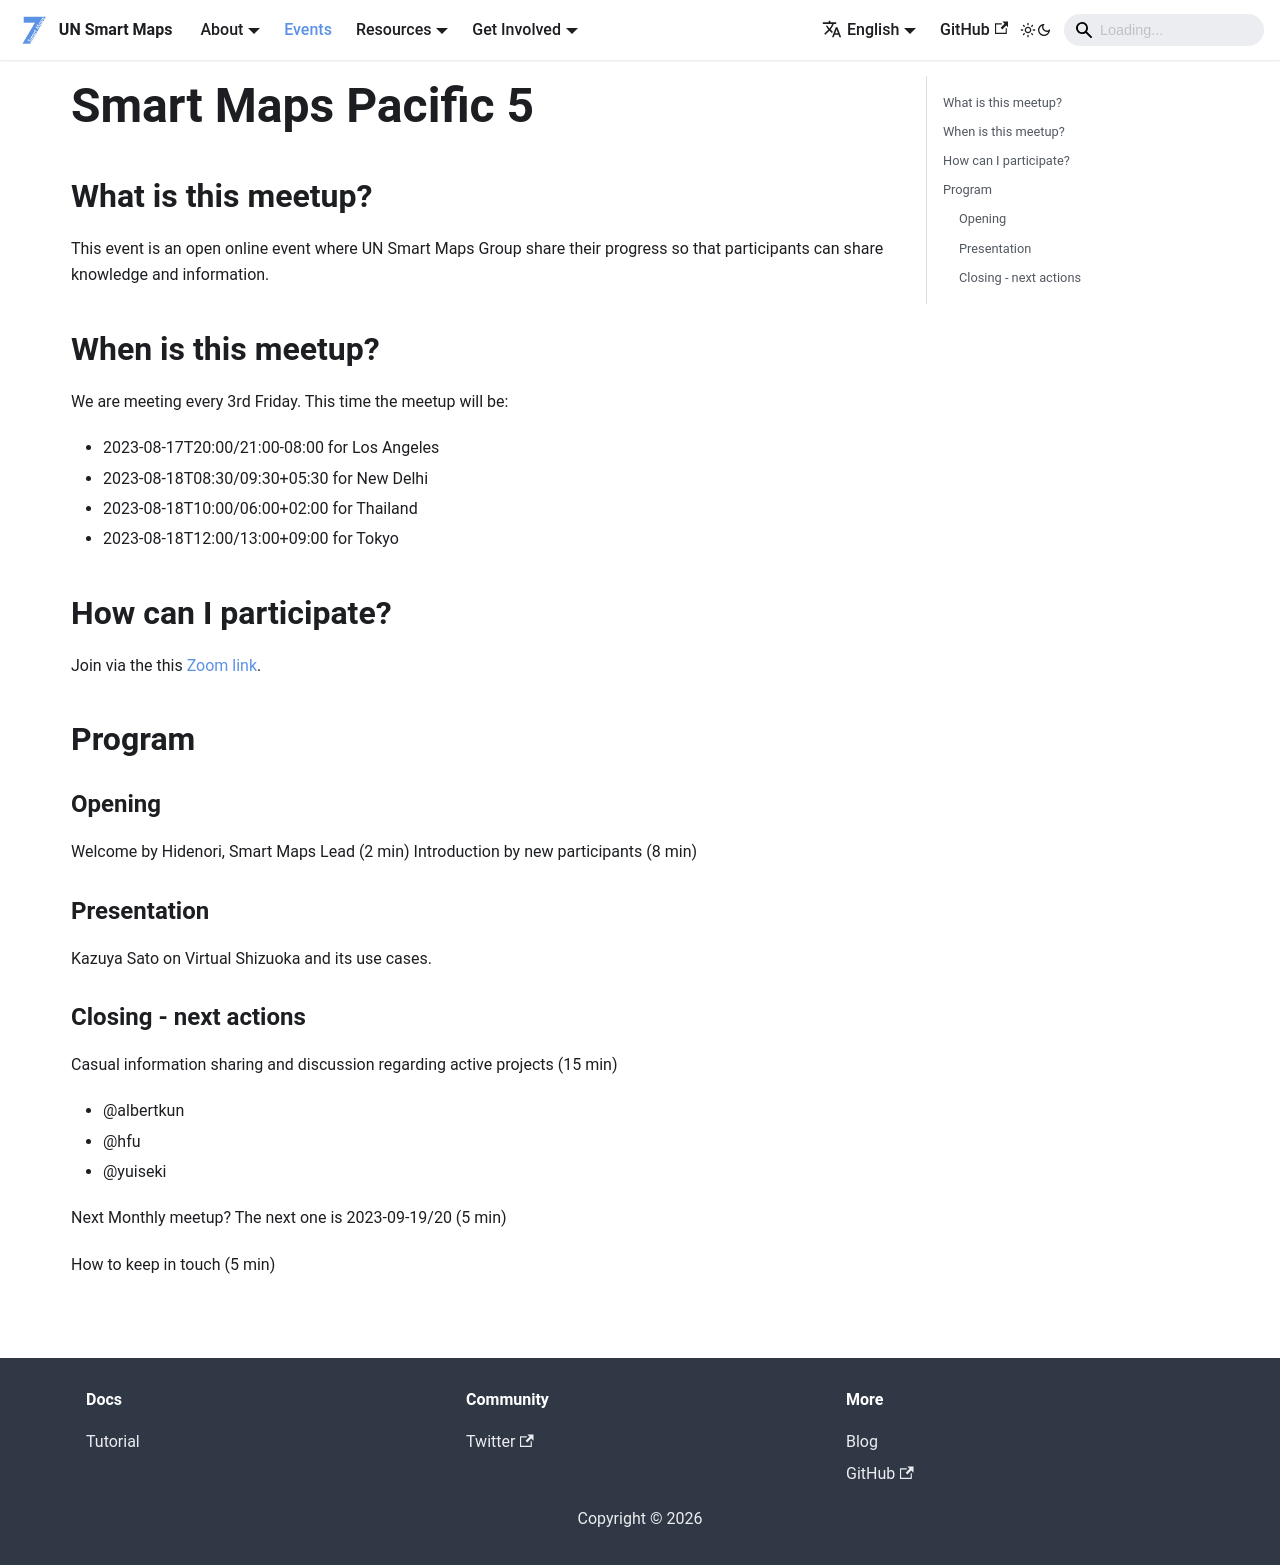

repository: UNopenGIS/smartmaps · page: events/2023-08-18.html · generator: docusaurus

# Smart Maps Pacific 5

## What is this meetup?

This event is an open online event where UN Smart Maps Group share their progress so that participants can share knowledge and information.

## When is this meetup?
We are meeting every 3rd Friday. This time the meetup will be:

- 2023-08-17T20:00/21:00-08:00 for Los Angeles
- 2023-08-18T08:30/09:30+05:30 for New Delhi
- 2023-08-18T10:00/06:00+02:00 for Thailand
- 2023-08-18T12:00/13:00+09:00 for Tokyo

## How can I participate?

Join via the this [Zoom link](https://ucla.zoom.us/meeting/register/tJcoc-mvrTovG920aIcgb-64RaKdVWKTb1Ik).

## Program

### Opening

Welcome by Hidenori, Smart Maps Lead (2 min)
Introduction by new participants (8 min)

### Presentation

Kazuya Sato on Virtual Shizuoka and its use cases.

### Closing - next actions

Casual information sharing and discussion regarding active projects (15 min)
- @albertkun
- @hfu
- @yuiseki

Next Monthly meetup? The next one is 2023-09-19/20 (5 min)

How to keep in touch (5 min)
